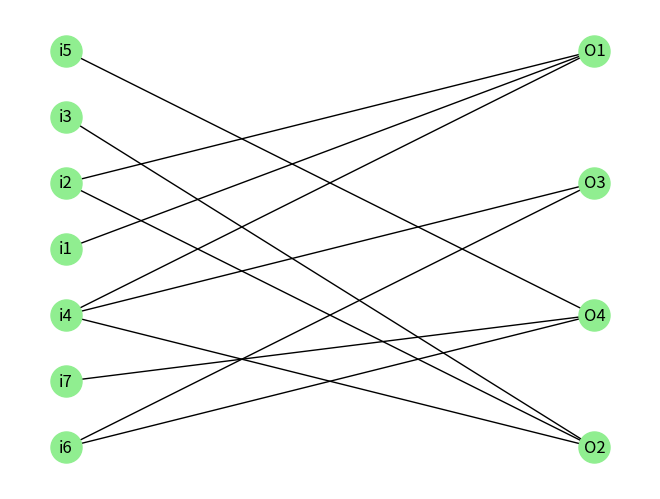

Recreate this plot in Python.
import pandas as pd
import networkx as nx
import matplotlib.pyplot as plt

df = pd.DataFrame(index=["i1", "i2", "i3", "i4", "i5", "i6", "i7"],
                  columns=["O1", "O2", "O3", "O4"],
                  data=[
                      [1, 0, 0, 0],
                      [1, 1, 0, 0],
                      [0, 1, 0, 0],
                      [1, 1, 1, 0],
                      [0, 0, 0, 1],
                      [0, 0, 1, 1],
                      [0, 0, 0, 1]
                  ])

print(df)

Bipartite = nx.Graph()
Bipartite.add_nodes_from(df.index, bipartite=0)
Bipartite.add_nodes_from(df.columns, bipartite=1)

s = df.stack()
Bipartite.add_edges_from(s[s == 1].index)

top = nx.bipartite.sets(G=Bipartite)[0]
pos = nx.bipartite_layout(G=Bipartite, nodes=top)

nx.draw(Bipartite, pos=pos, node_color='lightgreen', node_size=500, with_labels=True)

plt.show()


# Reference: https://stackoverflow.com/a/61125791/
